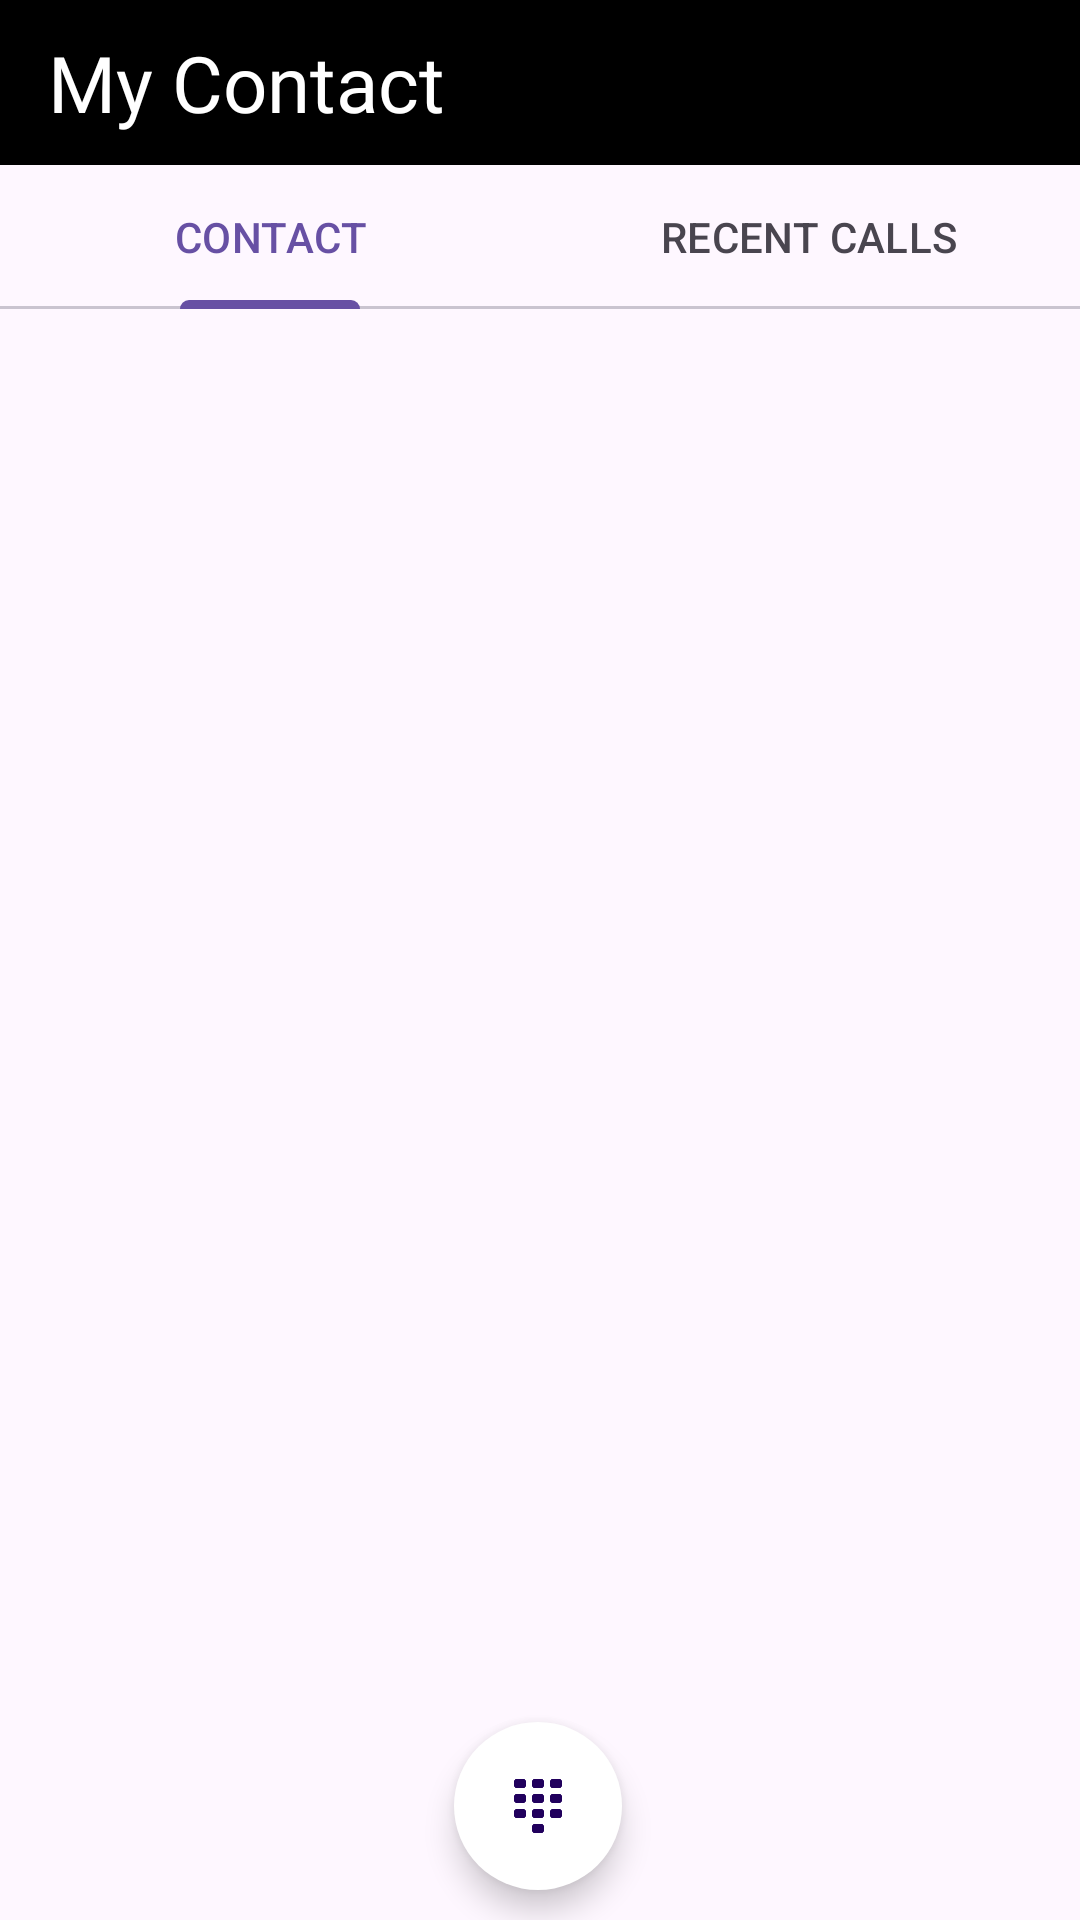

Android layout source for this screen:
<!-- AndroidManifest.xml: application theme Theme.ContactsApp -->
<!-- res/layout/activity_main.xml -->
<?xml version="1.0" encoding="utf-8"?>
<androidx.constraintlayout.widget.ConstraintLayout xmlns:android="http://schemas.android.com/apk/res/android"
    xmlns:app="http://schemas.android.com/apk/res-auto"
    xmlns:tools="http://schemas.android.com/tools"
    android:layout_width="match_parent"
    android:layout_height="match_parent"
    tools:context=".MainActivity">

    <androidx.appcompat.widget.Toolbar
        android:id="@+id/toolbar"
        android:layout_width="0dp"
        android:layout_height="55dp"
android:background="@color/black"
        android:minHeight="?attr/actionBarSize"
        android:theme="?attr/actionBarTheme"
        app:layout_constraintEnd_toEndOf="parent"
        app:layout_constraintHorizontal_bias="0.545"
        app:layout_constraintStart_toStartOf="parent"
        app:layout_constraintTop_toTopOf="parent">

        <TextView
            android:layout_width="wrap_content"
            android:layout_height="wrap_content"
            android:layout_marginStart="8dp"
            android:layout_marginTop="4dp"
            android:fontFamily="@font/adamina"
            android:text="My Contact"
            android:textColor="@color/white"
            android:textSize="26dp"
            app:layout_constraintStart_toStartOf="parent"
            app:layout_constraintTop_toTopOf="parent" />
    </androidx.appcompat.widget.Toolbar>

    <com.google.android.material.tabs.TabLayout
        android:id="@+id/tabLayout"
        android:layout_width="match_parent"
        android:layout_height="wrap_content"
        app:layout_constraintEnd_toEndOf="parent"
        app:layout_constraintStart_toStartOf="parent"
        app:layout_constraintTop_toBottomOf="@+id/toolbar">

        <com.google.android.material.tabs.TabItem
            android:id="@+id/mContacts"
            android:layout_width="wrap_content"
            android:layout_height="wrap_content"
            android:text="CONTACT"
            tools:layout_editor_absoluteX="-1dp"
            tools:layout_editor_absoluteY="72dp" />

        <com.google.android.material.tabs.TabItem
            android:id="@+id/mRecents"
            android:layout_width="wrap_content"
            android:layout_height="wrap_content"
            android:text="RECENT CALLS" />


    </com.google.android.material.tabs.TabLayout>

    <androidx.viewpager.widget.ViewPager
        android:id="@+id/mViewPage"
        android:layout_width="0dp"
        android:layout_height="0dp"
        app:layout_constraintBottom_toTopOf="@+id/DialPad"
        app:layout_constraintEnd_toEndOf="parent"
        app:layout_constraintHorizontal_bias="0.0"
        app:layout_constraintStart_toStartOf="parent"
        app:layout_constraintTop_toBottomOf="@+id/tabLayout"
        app:layout_constraintVertical_bias="0.0">

    </androidx.viewpager.widget.ViewPager>

    <com.google.android.material.floatingactionbutton.FloatingActionButton
        android:id="@+id/DialPad"
        android:layout_width="wrap_content"
        android:layout_height="wrap_content"
        android:layout_marginBottom="10dp"
        android:clickable="true"
        android:src="@drawable/keypad"
        app:backgroundTint="@color/white"
        app:fabSize="auto"
        app:layout_constraintBottom_toBottomOf="parent"
        app:layout_constraintEnd_toEndOf="parent"
        app:layout_constraintHorizontal_bias="0.498"
        app:layout_constraintStart_toStartOf="parent"
        app:shapeAppearance="@style/ShapeAppearance.Material3.Corner.Full" />
</androidx.constraintlayout.widget.ConstraintLayout>
<!-- resources referenced by this layout -->
<resources>
  <color name="black">#FF000000</color>
  <color name="white">#FFFFFFFF</color>
  <!-- drawable keypad: png bitmap (drawable, 42797 bytes) -->
  <style name="Theme.ContactsApp" parent="Base.Theme.ContactsApp" />
  <style name="Base.Theme.ContactsApp" parent="Theme.Material3.DayNight.NoActionBar">
          
          
          <item name="colorPrimaryDark">@color/black</item>
      </style>
</resources>
